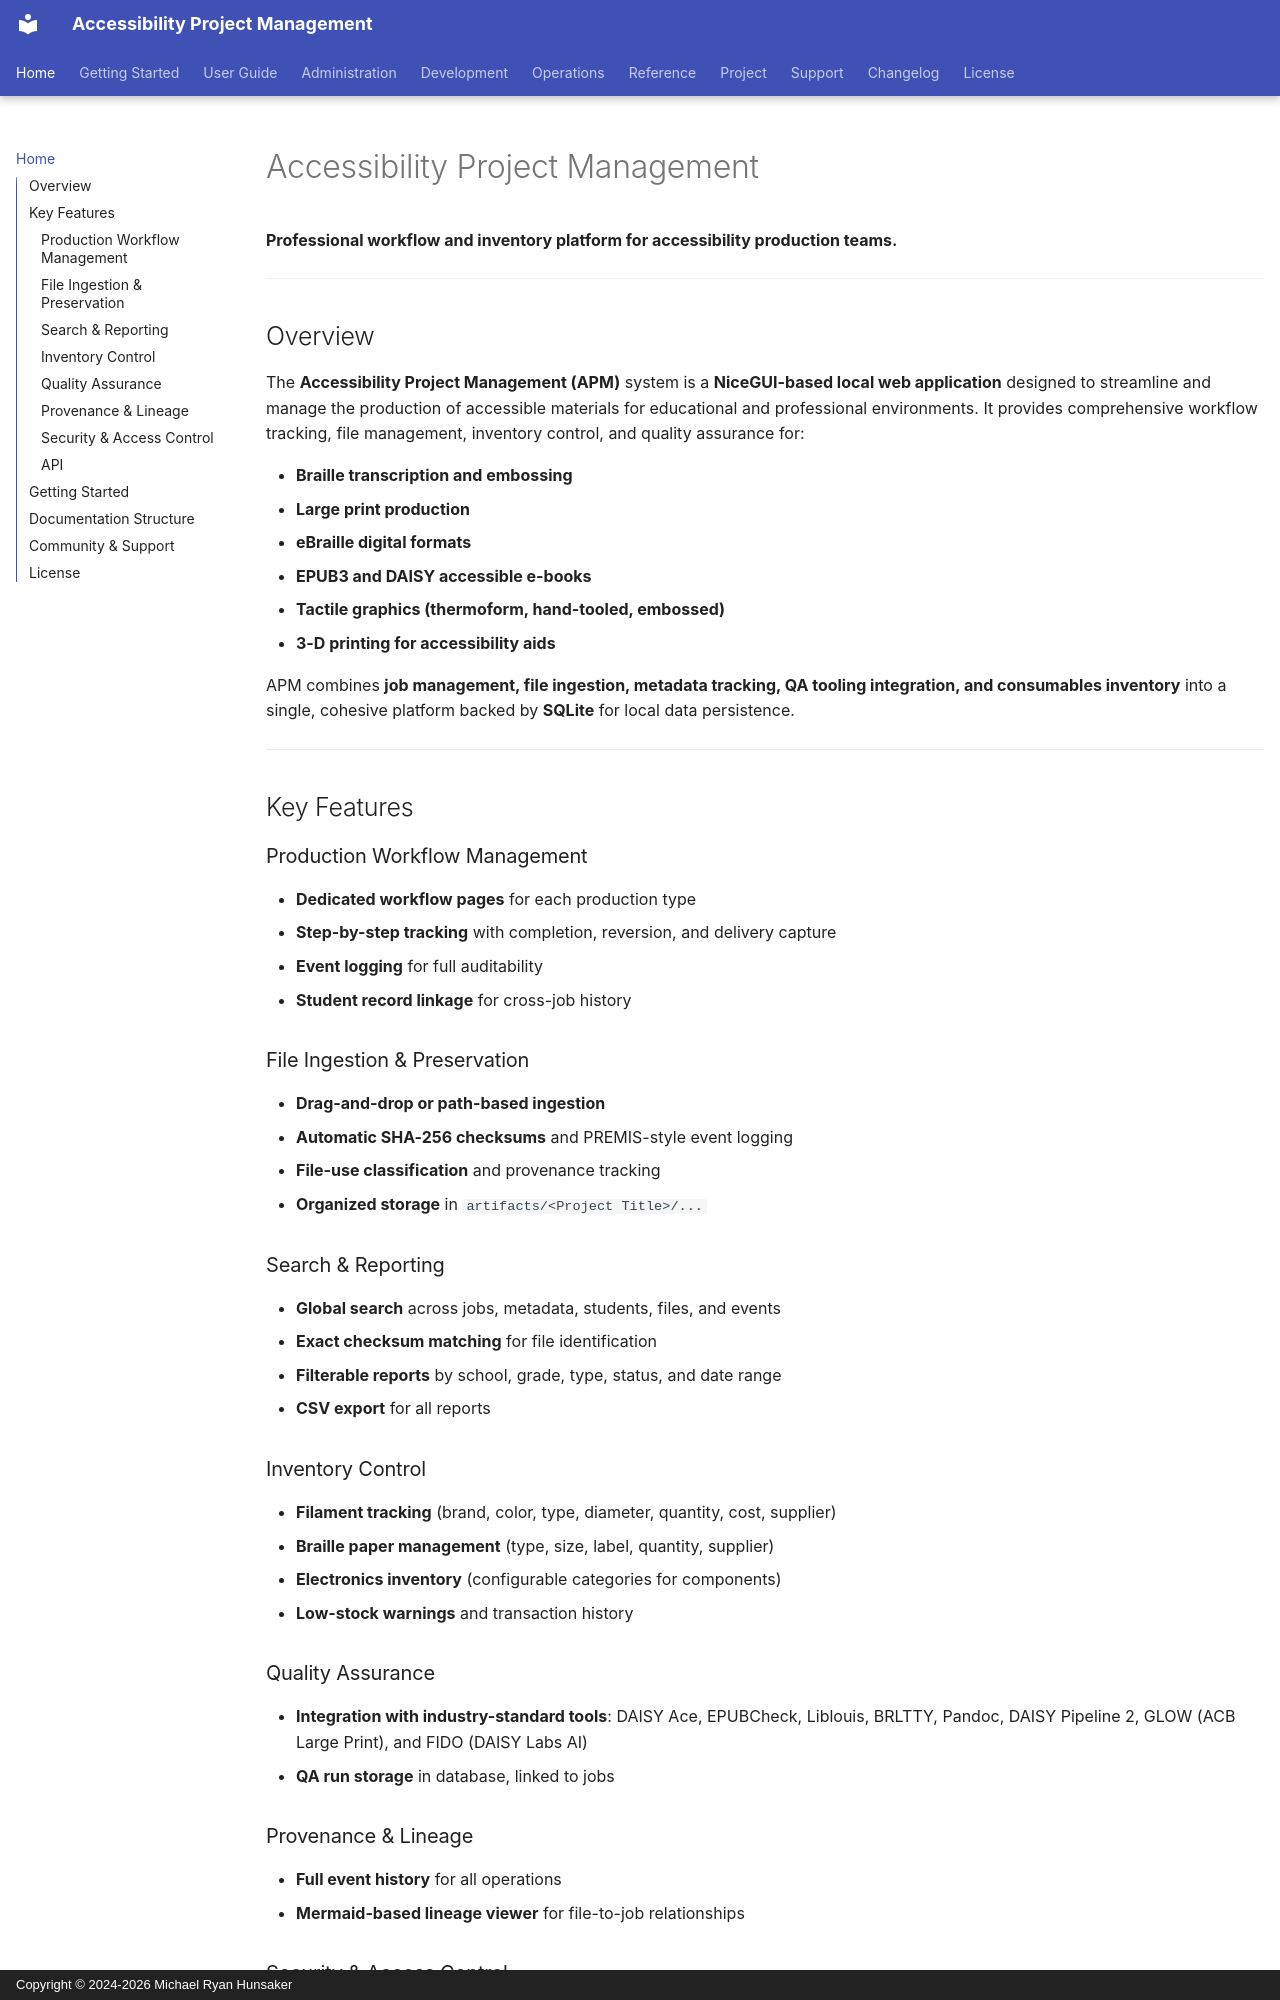

repository: mrhunsaker/AccessibilityProjectmanagement · page: index.html · generator: mkdocs · copyright: Copyright © 2024-2026 Michael Ryan Hunsaker

# Accessibility Project Management

**Professional workflow and inventory platform for accessibility production teams.**

---

## Overview

The **Accessibility Project Management (APM)** system is a **NiceGUI-based local web application** designed to streamline and manage the production of accessible materials for educational and professional environments. It provides comprehensive workflow tracking, file management, inventory control, and quality assurance for:

- **Braille transcription and embossing**
- **Large print production**
- **eBraille digital formats**
- **EPUB3 and DAISY accessible e-books**
- **Tactile graphics (thermoform, hand-tooled, embossed)**
- **3-D printing for accessibility aids**

APM combines **job management, file ingestion, metadata tracking, QA tooling integration, and consumables inventory** into a single, cohesive platform backed by **SQLite** for local data persistence.

---

## Key Features

### Production Workflow Management
- **Dedicated workflow pages** for each production type
- **Step-by-step tracking** with completion, reversion, and delivery capture
- **Event logging** for full auditability
- **Student record linkage** for cross-job history

### File Ingestion & Preservation
- **Drag-and-drop or path-based ingestion**
- **Automatic SHA-256 checksums** and PREMIS-style event logging
- **File-use classification** and provenance tracking
- **Organized storage** in `artifacts/<Project Title>/...`

### Search & Reporting
- **Global search** across jobs, metadata, students, files, and events
- **Exact checksum matching** for file identification
- **Filterable reports** by school, grade, type, status, and date range
- **CSV export** for all reports

### Inventory Control
- **Filament tracking** (brand, color, type, diameter, quantity, cost, supplier)
- **Braille paper management** (type, size, label, quantity, supplier)
- **Electronics inventory** (configurable categories for components)
- **Low-stock warnings** and transaction history

### Quality Assurance
- **Integration with industry-standard tools**: DAISY Ace, EPUBCheck, Liblouis, BRLTTY, Pandoc, DAISY Pipeline 2, GLOW (ACB Large Print), and FIDO (DAISY Labs AI)
- **QA run storage** in database, linked to jobs

### Provenance & Lineage
- **Full event history** for all operations
- **Mermaid-based lineage viewer** for file-to-job relationships
